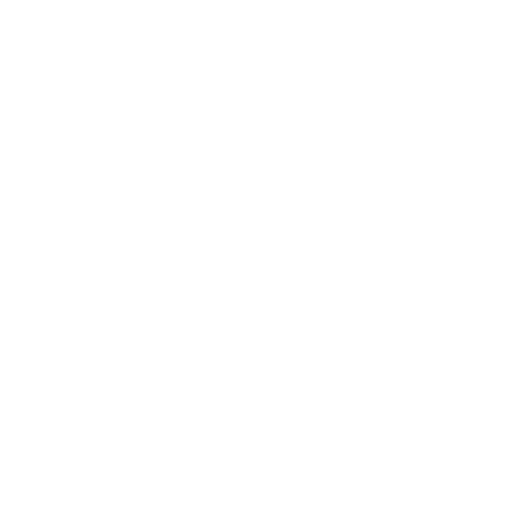
t = 0.00 s
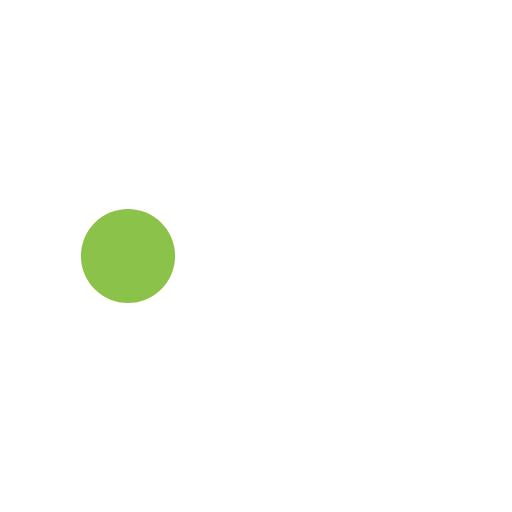
t = 0.30 s
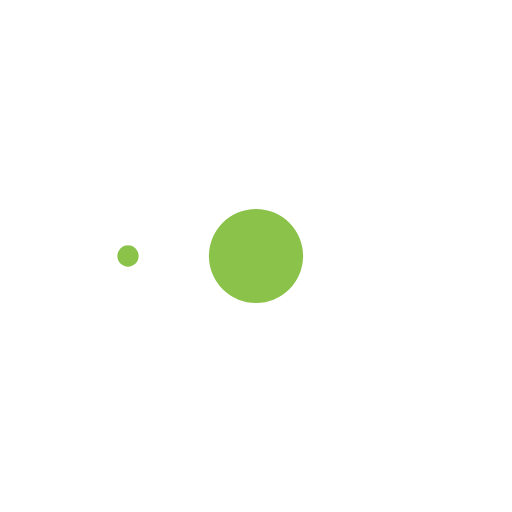
t = 0.60 s
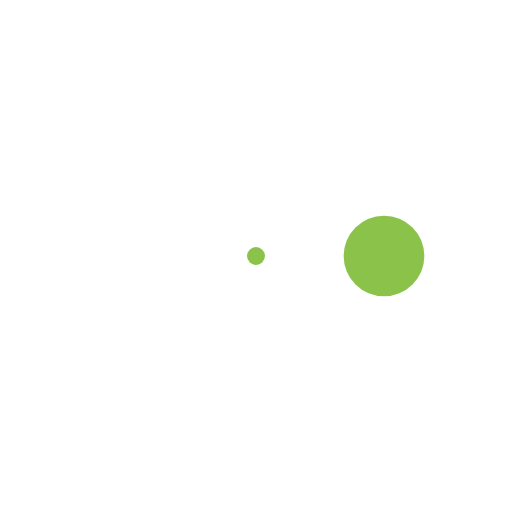
t = 0.93 s
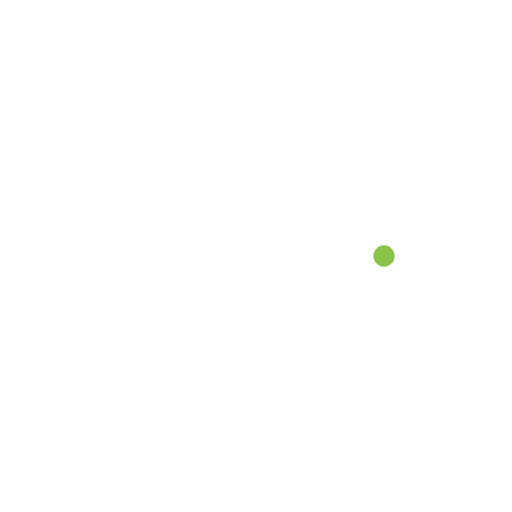
t = 1.20 s
t = 1.50 s: frame unchanged from t = 0.30 s, image omitted

The animated SVG that drew these frames (rendered in a browser with its animation timeline set to each time). Animation: 3 SMIL elements (animate=3); one cycle of 1.80 s, repeats indefinitely.

<!-- loading-bubbles.svg from https://github.com/jxnblk/loading -->
<svg xmlns="http://www.w3.org/2000/svg" viewBox="0 0 32 32" fill="#8bc34a">
  <circle transform="translate(8 0)" cx="0" cy="16" r="0"> 
    <animate attributeName="r" values="0; 4; 0; 0" dur="1.2s" repeatCount="indefinite" begin="0"
      keytimes="0;0.2;0.7;1" keySplines="0.2 0.2 0.4 0.8;0.2 0.6 0.4 0.8;0.2 0.6 0.4 0.8" calcMode="spline" />
  </circle>
  <circle transform="translate(16 0)" cx="0" cy="16" r="0"> 
    <animate attributeName="r" values="0; 4; 0; 0" dur="1.2s" repeatCount="indefinite" begin="0.3"
      keytimes="0;0.2;0.7;1" keySplines="0.2 0.2 0.4 0.8;0.2 0.6 0.4 0.8;0.2 0.6 0.4 0.8" calcMode="spline" />
  </circle>
  <circle transform="translate(24 0)" cx="0" cy="16" r="0"> 
    <animate attributeName="r" values="0; 4; 0; 0" dur="1.2s" repeatCount="indefinite" begin="0.6"
      keytimes="0;0.2;0.7;1" keySplines="0.2 0.2 0.4 0.8;0.2 0.6 0.4 0.8;0.2 0.6 0.4 0.8" calcMode="spline" />
  </circle>
</svg>
